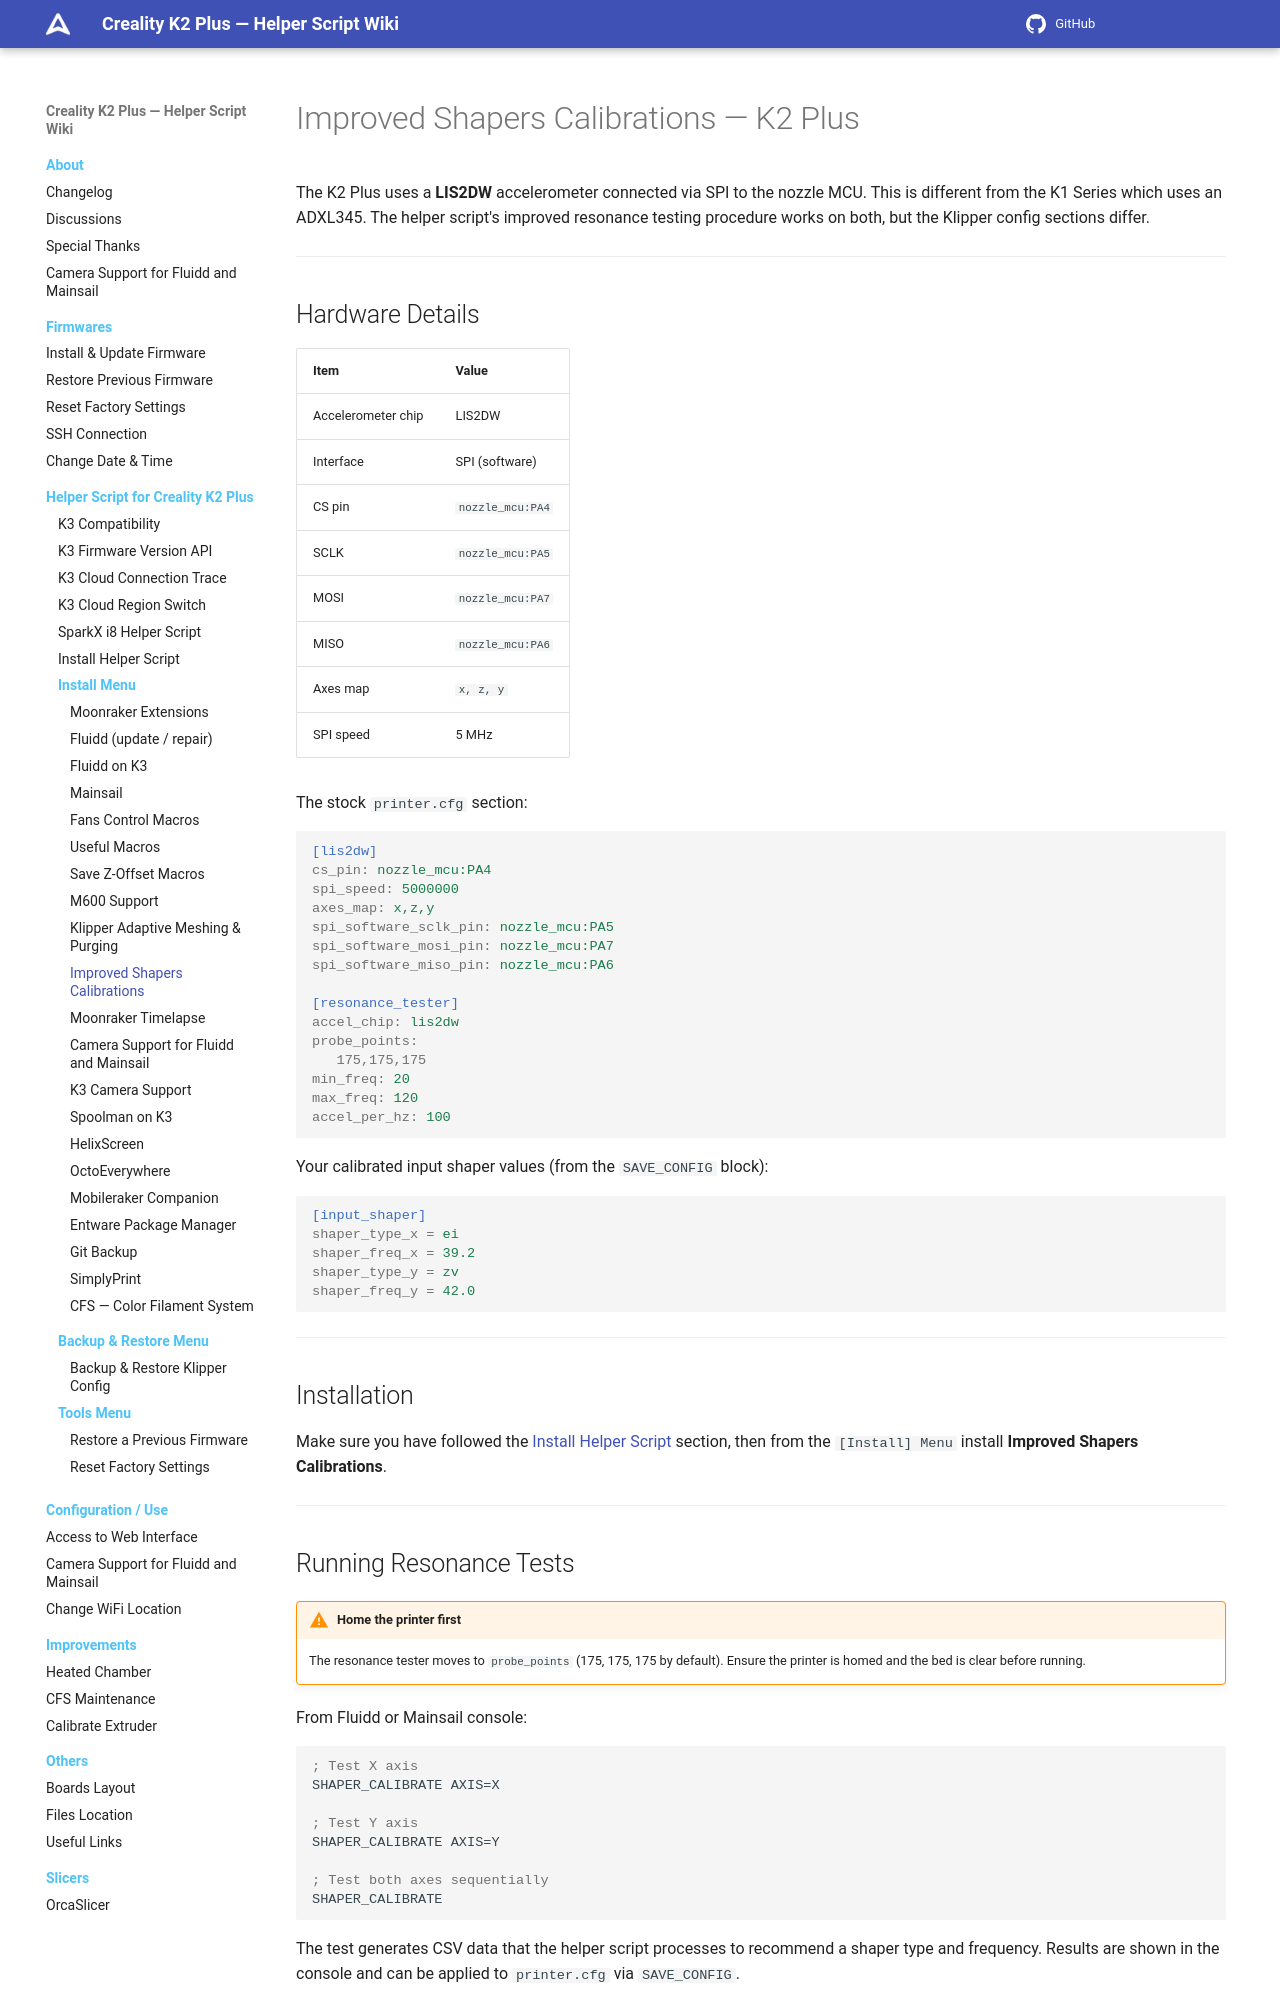

repository: quocanhcgd/K3helper · page: helper-script/improved-shapers-calibrations-k2plus/index.html · generator: mkdocs

# Improved Shapers Calibrations — K2 Plus

The K2 Plus uses a **LIS2DW** accelerometer connected via SPI to the nozzle MCU. This is different from the K1 Series which uses an ADXL345. The helper script's improved resonance testing procedure works on both, but the Klipper config sections differ.

---

## Hardware Details

| Item | Value |
|---|---|
| Accelerometer chip | LIS2DW |
| Interface | SPI (software) |
| CS pin | `nozzle_mcu:PA4` |
| SCLK | `nozzle_mcu:PA5` |
| MOSI | `nozzle_mcu:PA7` |
| MISO | `nozzle_mcu:PA6` |
| Axes map | `x, z, y` |
| SPI speed | 5 MHz |

The stock `printer.cfg` section:

```ini
[lis2dw]
cs_pin: nozzle_mcu:PA4
spi_speed: 5000000
axes_map: x,z,y
spi_software_sclk_pin: nozzle_mcu:PA5
spi_software_mosi_pin: nozzle_mcu:PA7
spi_software_miso_pin: nozzle_mcu:PA6

[resonance_tester]
accel_chip: lis2dw
probe_points:
   175,175,175
min_freq: 20
max_freq: 120
accel_per_hz: 100
```

Your calibrated input shaper values (from the `SAVE_CONFIG` block):

```ini
[input_shaper]
shaper_type_x = ei
shaper_freq_x = 39.2
shaper_type_y = zv
shaper_freq_y = 42.0
```

---

## Installation

Make sure you have followed the [Install Helper Script](helper-script-installation.md) section, then from the `[Install] Menu` install **Improved Shapers Calibrations**.

---

## Running Resonance Tests

!!! warning "Home the printer first"
    The resonance tester moves to `probe_points` (175, 175, 175 by default). Ensure the printer is homed and the bed is clear before running.

From Fluidd or Mainsail console:

```gcode
; Test X axis
SHAPER_CALIBRATE AXIS=X

; Test Y axis  
SHAPER_CALIBRATE AXIS=Y

; Test both axes sequentially
SHAPER_CALIBRATE
```

The test generates CSV data that the helper script processes to recommend a shaper type and frequency. Results are shown in the console and can be applied to `printer.cfg` via `SAVE_CONFIG`.
